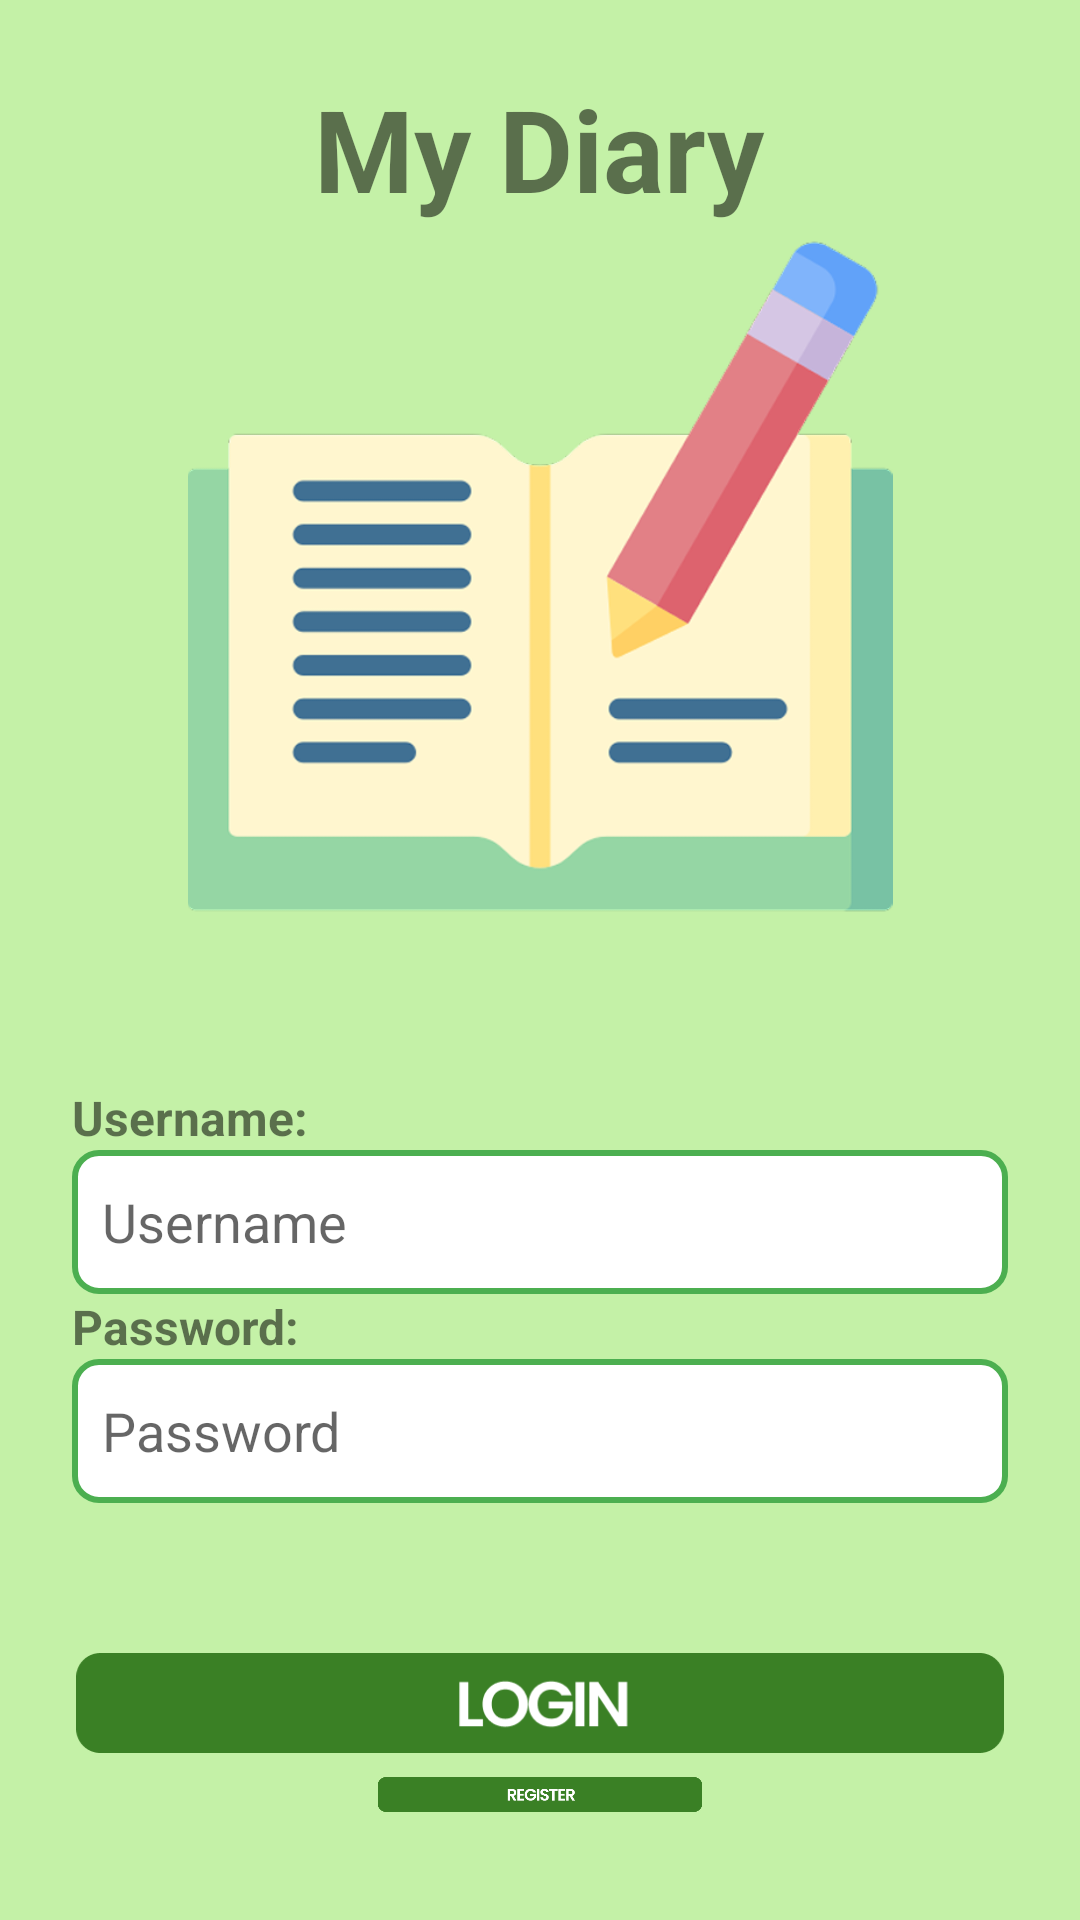

The Android layout XML behind this screen, and the referenced resources:
<!-- AndroidManifest.xml: application theme Theme.DiaryApplication -->
<!-- res/layout/activity_login.xml -->
<?xml version="1.0" encoding="utf-8"?>
<LinearLayout xmlns:android="http://schemas.android.com/apk/res/android"
    xmlns:app="http://schemas.android.com/apk/res-auto"
    xmlns:tools="http://schemas.android.com/tools"
    android:id="@+id/main"
    android:layout_width="match_parent"
    android:layout_height="match_parent"
    android:padding="24dp"
    android:orientation="vertical"
    android:background="#C4F1A7"
    tools:context=".LoginActivity">

 <TextView
     android:layout_width="wrap_content"
     android:layout_height="wrap_content"
     android:text="My Diary"
     android:textSize="38dp"
     android:layout_gravity="center_horizontal"
     android:textStyle="bold"/>

    <ImageView
        android:layout_width="match_parent"
        android:layout_height="235dp"
        android:src="@drawable/diary"/>
    
  <LinearLayout
      android:layout_width="match_parent"
      android:layout_height="match_parent"
      android:layout_marginVertical="12dp"
      android:orientation="vertical">
    <TextView
        android:layout_width="wrap_content"
        android:layout_height="wrap_content"
        android:text="Username:"
        android:textSize="16sp"
        android:textStyle="bold"
        android:layout_marginTop="40dp"/>

    <EditText
        android:id="@+id/username"
        android:layout_width="match_parent"
        android:layout_height="48dp"
        android:hint="Username"
        android:background="@drawable/rounded_edittext"
        />
      <TextView
          android:layout_width="wrap_content"
          android:layout_height="wrap_content"
          android:text="Password:"
          android:textSize="16sp"
          android:textStyle="bold"/>

      <EditText
          android:id="@+id/password"
          android:layout_width="match_parent"
          android:layout_height="48dp"
          android:hint="Password"
          android:background="@drawable/rounded_edittext"
          />

      <LinearLayout
          android:layout_width="match_parent"
          android:layout_height="match_parent"
          android:orientation="vertical"
          android:layout_marginTop="50dp">

          <ImageView
              android:id="@+id/loginButton"
              android:layout_width="match_parent"
              android:layout_height="wrap_content"
              android:src="@drawable/loginbutton"
              android:adjustViewBounds="true"
              android:scaleType="fitCenter"
              android:layout_marginBottom="8dp" />

          <ImageView
              android:id="@+id/registerButton"
              android:layout_width="match_parent"
              android:layout_height="wrap_content"
              android:src="@drawable/registerbutton"
              android:adjustViewBounds="true"
              android:scaleType="fitCenter" />
      </LinearLayout>

  </LinearLayout>

</LinearLayout>
<!-- resources referenced by this layout -->
<resources>
  <!-- drawable diary: png bitmap (drawable, 37921 bytes) -->
  <!-- drawable loginbutton: png bitmap (drawable, 4265 bytes) -->
  <!-- drawable registerbutton: png bitmap (drawable, 4372 bytes) -->
  <!-- drawable rounded_edittext (drawable) -->
  <?xml version="1.0" encoding="utf-8"?>
  <shape xmlns:android="http://schemas.android.com/apk/res/android"
      android:shape="rectangle">
      <solid android:color="#FFFFFF" /> 
      <stroke
          android:width="2dp"
          android:color="#4CAF50" /> 
      <corners android:radius="8dp" /> 
      <padding android:left="10dp"
          android:top="10dp"
          android:right="10dp"
          android:bottom="10dp" />
  </shape>
  <style name="Theme.DiaryApplication" parent="android:Theme.Material.Light.NoActionBar" />
</resources>
